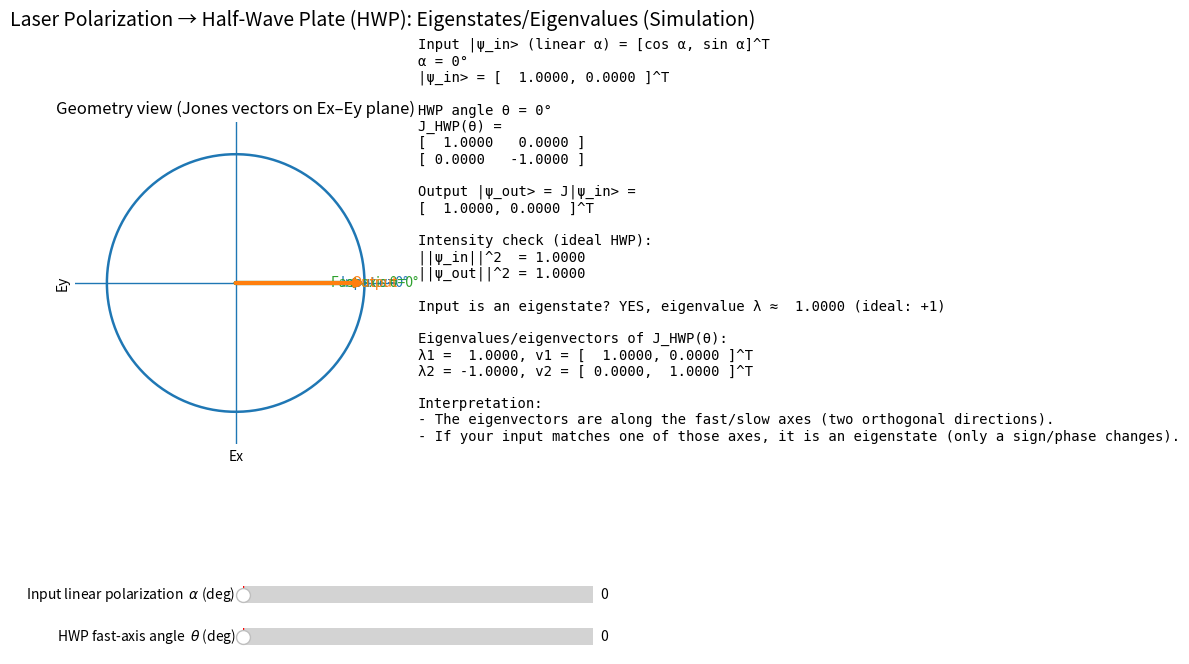

Generate this figure with matplotlib:
"""
Laser Polarization → Half-Wave Plate (HWP) Simulation (Jones Calculus)
----------------------------------------------------------------------
Offline simulation with a simple UI (matplotlib sliders) to vary:

  1) Input linear polarization angle α (deg)   (0° = Horizontal, 90° = Vertical)
  2) HWP fast-axis angle θ (deg)               (θ measured from Horizontal)

For each (α, θ) it displays:
  - HWP Jones matrix J_HWP(θ)
  - Input state |ψ_in> and output state |ψ_out> = J_HWP(θ)|ψ_in>
  - Whether the input state is an eigenstate of the HWP at that θ
  - If eigenstate: the corresponding eigenvalue (λ = +1 or λ = -1 in this ideal model)
  - The eigenvalues/eigenvectors of J_HWP(θ) for reference

Notes:
  - This uses the common ideal HWP model with retardance π:
        diag(1, -1)  in the fast/slow axes basis
    (Global phase is ignored; eigenvalues appear as ±1.)
  - A HWP does not absorb light, so intensity is conserved (||E||^2 stays constant)
    in this ideal model.

Requirements:
    python >= 3.8
    numpy
    matplotlib

Run:
    python laser_hwp_sim.py
"""

import numpy as np
import matplotlib.pyplot as plt
from matplotlib.widgets import Slider


def R(theta_rad: float) -> np.ndarray:
    """Rotation matrix that changes basis by angle theta (Jones calculus)."""
    c, s = np.cos(theta_rad), np.sin(theta_rad)
    return np.array([[c, -s],
                     [s,  c]], dtype=float)


def hwp_matrix(theta_deg: float) -> np.ndarray:
    """
    Jones matrix for an ideal half-wave plate with fast axis at angle theta.
    J(θ) = R(θ) * diag(1, -1) * R(-θ)
    Equivalent to:
      [[ cos 2θ,  sin 2θ],
       [ sin 2θ, -cos 2θ]]
    """
    th = np.deg2rad(theta_deg)
    D = np.array([[1.0, 0.0],
                  [0.0, -1.0]], dtype=float)
    return R(th) @ D @ R(-th)


def linpol_state(alpha_deg: float) -> np.ndarray:
    """Jones vector for linear polarization at angle alpha (0°=H, 90°=V)."""
    a = np.deg2rad(alpha_deg)
    return np.array([np.cos(a), np.sin(a)], dtype=float)


def unit(v: np.ndarray) -> np.ndarray:
    n = np.linalg.norm(v)
    return v / n if n > 1e-12 else v


def eigen_test(J: np.ndarray, psi: np.ndarray, tol: float = 1e-9):
    """
    Test if psi is an eigenvector of J, i.e., J psi = λ psi for some scalar λ.
    Returns: (is_eigen, lambda_est or None)
    """
    out = J @ psi
    # If input is ~zero (should not happen here), return false
    if np.linalg.norm(psi) < 1e-12:
        return False, None

    # Check proportionality using 2D determinant |psi, out| = 0 for collinearity
    det = psi[0]*out[1] - psi[1]*out[0]
    if abs(det) > tol:
        return False, None

    # Estimate λ from a stable component
    lam = None
    if abs(psi[0]) >= abs(psi[1]) and abs(psi[0]) > tol:
        lam = out[0] / psi[0]
    elif abs(psi[1]) > tol:
        lam = out[1] / psi[1]

    if lam is None:
        return False, None

    return True, float(lam)


def fmt(x: float) -> str:
    return "0.0000" if abs(x) < 1e-12 else f"{x: .4f}"


def draw_vector(ax, v, color, label):
    v = unit(v)
    ax.annotate(
        "",
        xy=(v[0], v[1]),
        xytext=(0, 0),
        arrowprops=dict(arrowstyle="-|>", lw=3, color=color, shrinkA=0, shrinkB=0),
    )
    ax.text(v[0]*1.08, v[1]*1.08, label, color=color, ha="center", va="center", fontsize=10)


def main():
    fig = plt.figure(figsize=(7, 7))

    # Axes layout
    ax_geom = fig.add_axes([0.06, 0.24, 0.46, 0.70])
    ax_text = fig.add_axes([0.55, 0.24, 0.40, 0.70])
    ax_text.axis("off")

    # Slider axes
    ax_sl1 = fig.add_axes([0.3, 0.12, 0.50, 0.05])
    ax_sl2 = fig.add_axes([0.3, 0.06, 0.50, 0.05])

    alpha_slider = Slider(ax_sl1, r"Input linear polarization  $\alpha$ (deg)", 0.0, 360.0,
                          valinit=0.0, valstep=0.5)
    theta_slider = Slider(ax_sl2, r"HWP fast-axis angle  $\theta$ (deg)", 0.0, 180.0,
                          valinit=0.0, valstep=0.5)

    # Precompute circle
    ang = np.linspace(0, 2*np.pi, 400)
    txt = ax_text.text(0.0, 1.0, "", va="top", family="monospace", fontsize=10)

    def render(alpha_deg: float, theta_deg: float):
        # Geometry panel
        ax_geom.cla()
        ax_geom.set_title("Geometry view (Jones vectors on Ex–Ey plane)")
        ax_geom.set_xlabel("Ex")
        ax_geom.set_ylabel("Ey")
        ax_geom.set_aspect("equal", adjustable="box")
        ax_geom.set_xlim(-1.25, 1.25)
        ax_geom.set_ylim(-1.25, 1.25)
        for spine in ax_geom.spines.values():
            spine.set_visible(False)

        ax_geom.set_xticks([])
        ax_geom.set_yticks([])
        ax_geom.grid(True, alpha=0.1)
        ax_geom.plot(np.cos(ang), np.sin(ang), lw=1.8)
        ax_geom.axhline(0, lw=1.0)
        ax_geom.axvline(0, lw=1.0)

        psi_in = linpol_state(alpha_deg)
        J = hwp_matrix(theta_deg)
        psi_out = J @ psi_in

        I_in = float(psi_in @ psi_in)
        I_out = float(psi_out @ psi_out)

        # HWP axis directions
        th = np.deg2rad(theta_deg)
        fast_axis = np.array([np.cos(th), np.sin(th)])
        slow_axis = np.array([-np.sin(th), np.cos(th)])  # orthogonal

        # Draw vectors
        draw_vector(ax_geom, psi_in, "tab:blue", f"Input α={alpha_deg:.0f}°")
        draw_vector(ax_geom, fast_axis, "tab:green", f"Fast axis θ={theta_deg:.0f}°")
        draw_vector(ax_geom, psi_out, "tab:orange", "Output")

        # Eigen test for input state
        is_eig, lam = eigen_test(J, psi_in)

        if is_eig:
            # In the ideal model, λ should be close to +1 or -1
            # Snap for neat reporting
            lam_snap = 1.0 if lam >= 0 else -1.0
            eig_line = f"Input is an eigenstate? YES, eigenvalue λ ≈ {lam: .4f} (ideal: {lam_snap:+.0f})"
        else:
            eig_line = "Input is an eigenstate? NO (output is not proportional to input)"

        # Compute eigen-decomposition of J for reference
        evals, evecs = np.linalg.eig(J)
        # Normalize eigenvectors for nicer display
        evecs = np.array([unit(evecs[:,0].real), unit(evecs[:,1].real)]).T

        text_block = (
            f"Input |ψ_in> (linear α) = [cos α, sin α]^T\n"
            f"α = {alpha_deg:.0f}°\n"
            f"|ψ_in> = [ {fmt(psi_in[0])}, {fmt(psi_in[1])} ]^T\n\n"
            f"HWP angle θ = {theta_deg:.0f}°\n"
            f"J_HWP(θ) =\n"
            f"[ {fmt(J[0,0])}   {fmt(J[0,1])} ]\n"
            f"[ {fmt(J[1,0])}   {fmt(J[1,1])} ]\n\n"
            f"Output |ψ_out> = J|ψ_in> =\n"
            f"[ {fmt(psi_out[0])}, {fmt(psi_out[1])} ]^T\n\n"
            f"Intensity check (ideal HWP):\n"
            f"||ψ_in||^2  = {I_in:.4f}\n"
            f"||ψ_out||^2 = {I_out:.4f}\n\n"
            f"{eig_line}\n\n"
            f"Eigenvalues/eigenvectors of J_HWP(θ):\n"
            f"λ1 = {evals[0]: .4f}, v1 = [ {fmt(evecs[0,0])}, {fmt(evecs[1,0])} ]^T\n"
            f"λ2 = {evals[1]: .4f}, v2 = [ {fmt(evecs[0,1])}, {fmt(evecs[1,1])} ]^T\n\n"
            f"Interpretation:\n"
            f"- The eigenvectors are along the fast/slow axes (two orthogonal directions).\n"
            f"- If your input matches one of those axes, it is an eigenstate (only a sign/phase changes).\n"
        )
        txt.set_text(text_block)
        fig.canvas.draw_idle()

    # Initial render
    render(alpha_slider.val, theta_slider.val)

    def on_change(_):
        render(alpha_slider.val, theta_slider.val)

    alpha_slider.on_changed(on_change)
    theta_slider.on_changed(on_change)

    fig.suptitle("Laser Polarization → Half-Wave Plate (HWP): Eigenstates/Eigenvalues (Simulation)",
                 y=0.98, fontsize=14)
    plt.show()


if __name__ == "__main__":
    main()
